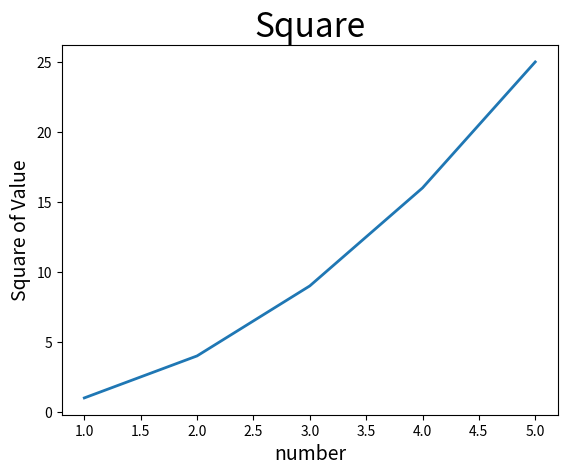

Source code (Python):
import matplotlib.pyplot as plt

x = [1, 2, 3, 4, 5]
y = [1, 4, 9, 16, 25]
plt.plot(x, y, linewidth=2)
plt.title("Square", fontsize=24)
plt.xlabel("number", fontsize=14)
plt.ylabel("Square of Value", fontsize=14)

# plt.title()
# plt.xlabel()
# plt.ylabel()
plt.show()
